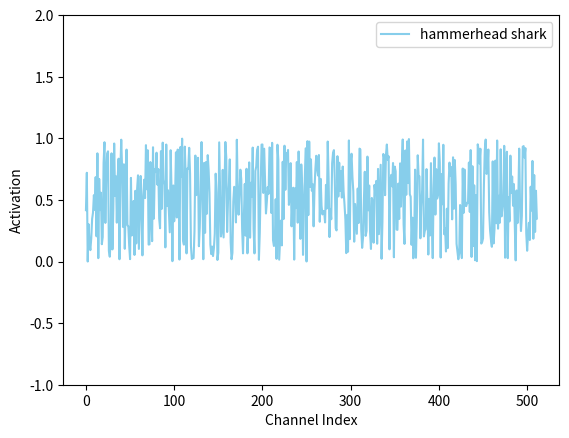

This figure's Python source:
# [redacted]

# -*- coding: UTF-8 -*-
import numpy as np
import matplotlib as mpl
import matplotlib.pyplot as plt

import random

np.random.seed(1)

#这里导入你自己的数据
#......
#......
#x_axix，train_pn_dis这些都是长度相同的list()

#开始画图
# sub_axix = filter(lambda x:x%200 == 0, x_axix)
# plt.title('Result Analysis')

x = range(512)
y = np.random.rand(512)
plt.plot(x, y, color='skyblue', label='hammerhead shark')
# plt.plot(sub_axix, test_acys, color='red', label='testing accuracy')
# plt.plot(x_axix, train_pn_dis,  color='skyblue', label='PN distance')
# plt.plot(x_axix, thresholds, color='blue', label='threshold')
plt.legend() # 显示图例

plt.xlabel('Channel Index')
plt.ylabel('Activation')
plt.ylim((-1,2))
plt.show()